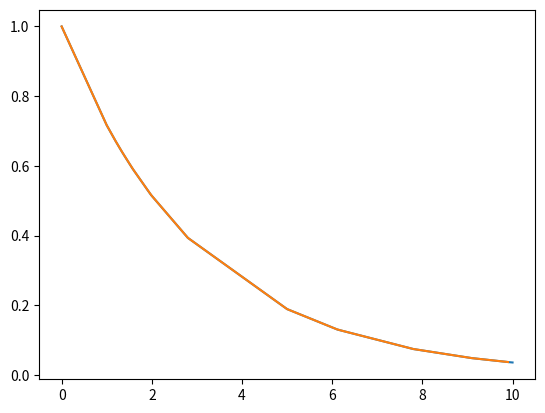

Write Python code to recreate this figure.
import numpy as np
from scipy.interpolate import interp1d
from matplotlib import pyplot as plt

t = np.array([0, 1, 1.2, 1.34, 1.57, 1.98, 2.8, 5, 6.12, 7.8, 9.1, 9.93, 9.97, 10])
x = np.exp(-t/3.0)
f = interp1d(t, x)

t_interp = np.arange(0,10,0.1)
x_interp = f(t_interp)

plt.plot(t,x)
plt.show()

plt.plot(t_interp,x_interp)
plt.show()

print(t_interp)
print(x_interp)